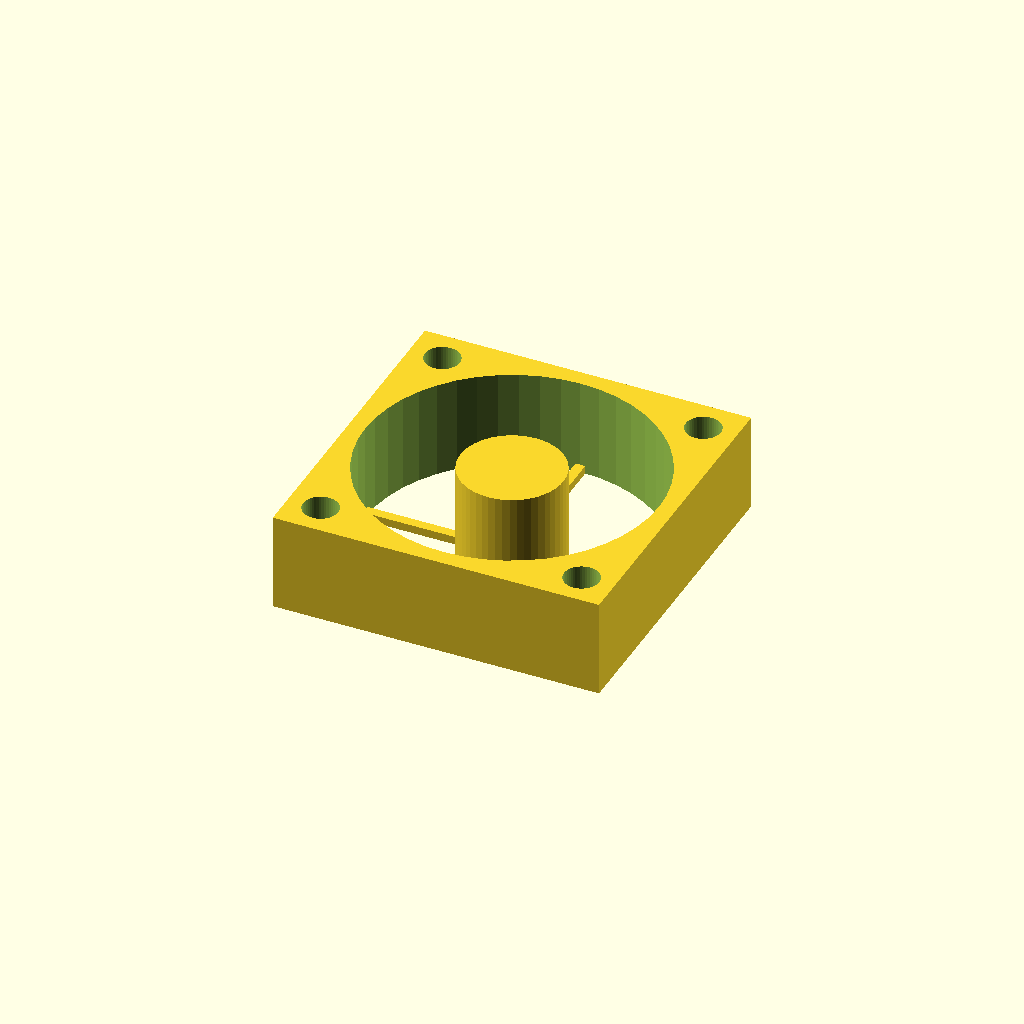
Cell 1: rendered with the file's own defaults.
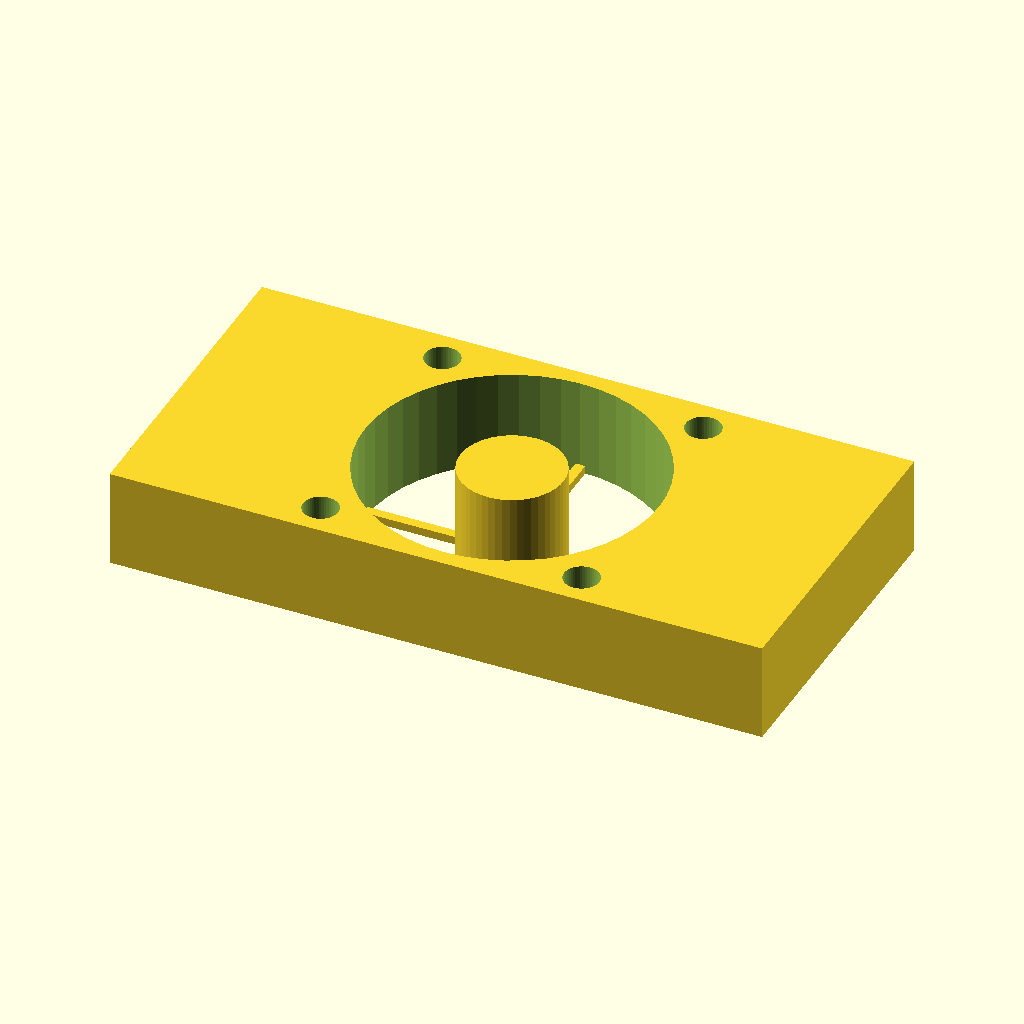
Cell 2: the same model with W = 80.
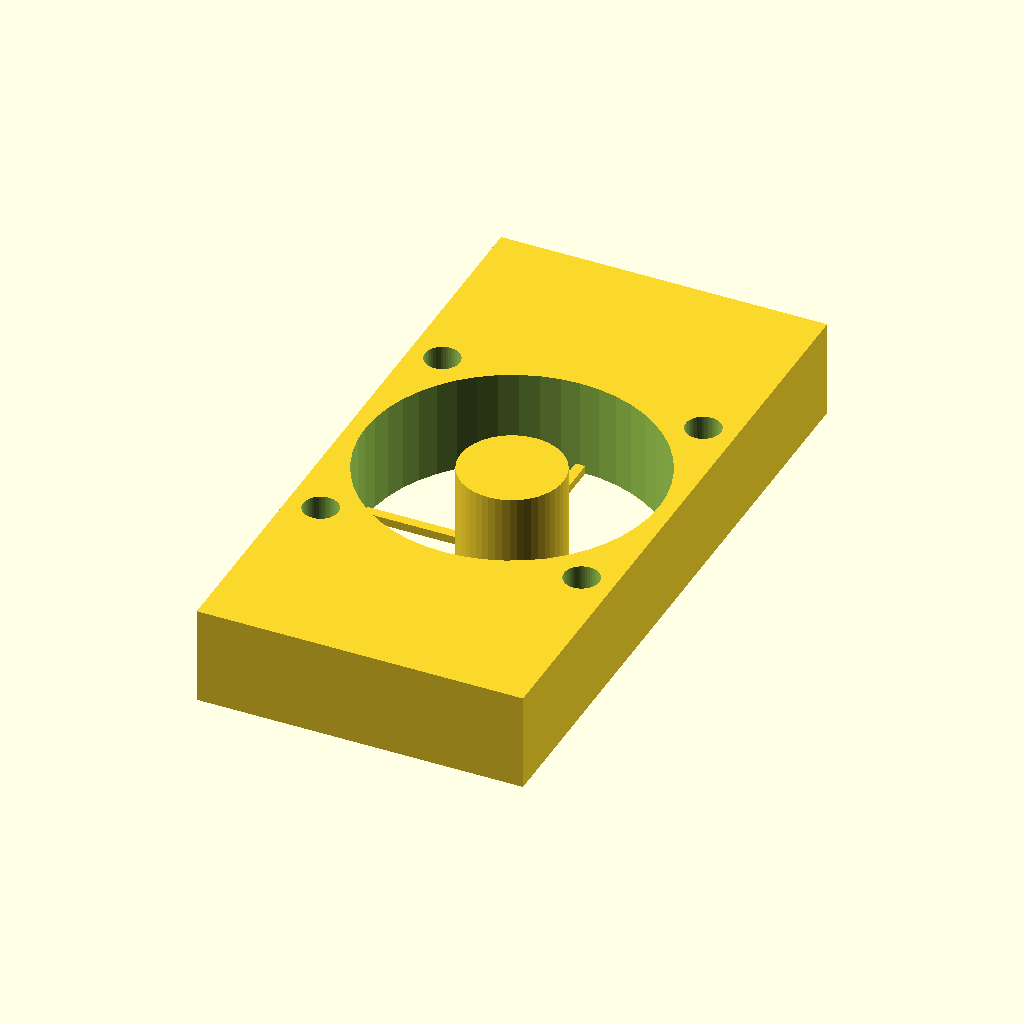
Cell 3 — L set to 80, the other parameters unchanged.
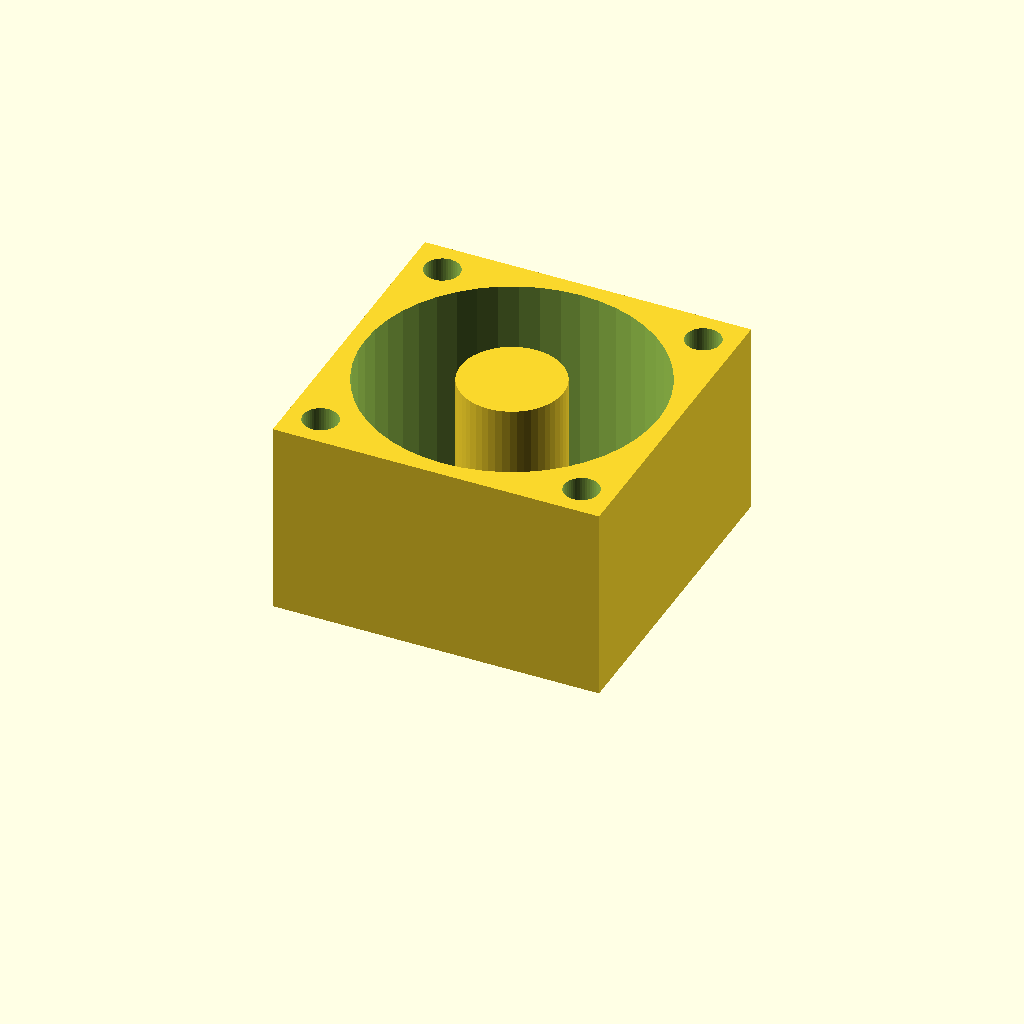
Cell 4: the same model with H = 24.
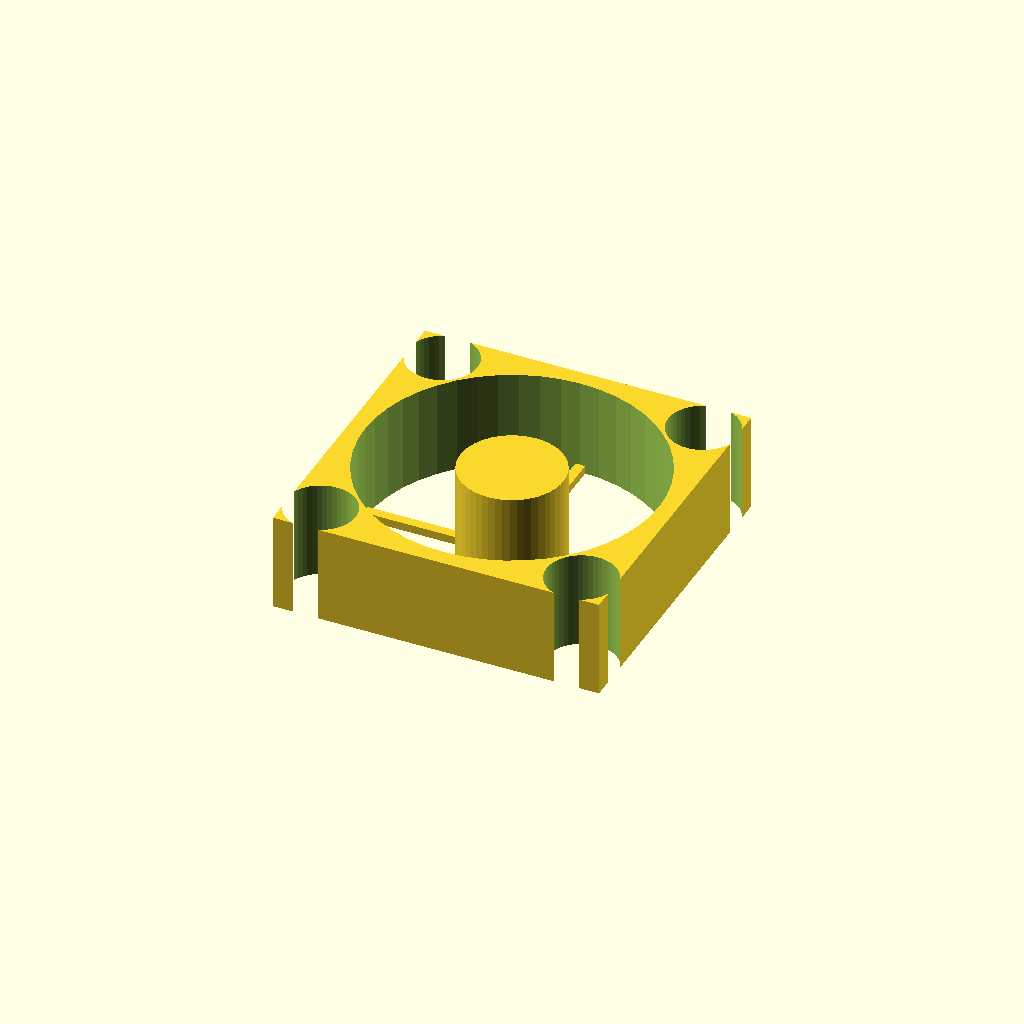
Cell 5 — HOLE set to 8.6, the other parameters unchanged.
One fixed orthographic camera (rotation 55°, 0°, 25°; colour scheme Cornfield) for every cell.
Source of the model, parts/fans/fan.scad:
// Library fan reference: max frame, centred XY, z=0 underside, exhaust +Z.
// Frame and mounting holes are dimensioned. Hub/struts are schematic; pads and leads omitted.
W = 40;
L = 40;
H = 12;
HOLE = 4.3;
MOUNTS = [[-16,-16],[-16,16],[16,-16],[16,16]];
R = min(W,L)/2 - 2;
$fn = 48;
union() {
  difference() {
    translate([-W/2,-L/2,0]) cube([W,L,H]);
    translate([0,0,-0.02]) cylinder(r=R,h=H+0.04);
    for (xy=MOUNTS) translate([xy[0],xy[1],-0.02]) cylinder(d=HOLE,h=H+0.04);
  }
  cylinder(r=R*0.35,h=H);
  for (a=[0:90:270]) rotate([0,0,a]) translate([0,-0.6,0]) cube([R+0.5,1.2,1]);
}
Customizer parameters (derived from the source; name, type, default, range or options):
W: number, default 40
L: number, default 40
H: number, default 12
HOLE: number, default 4.3
